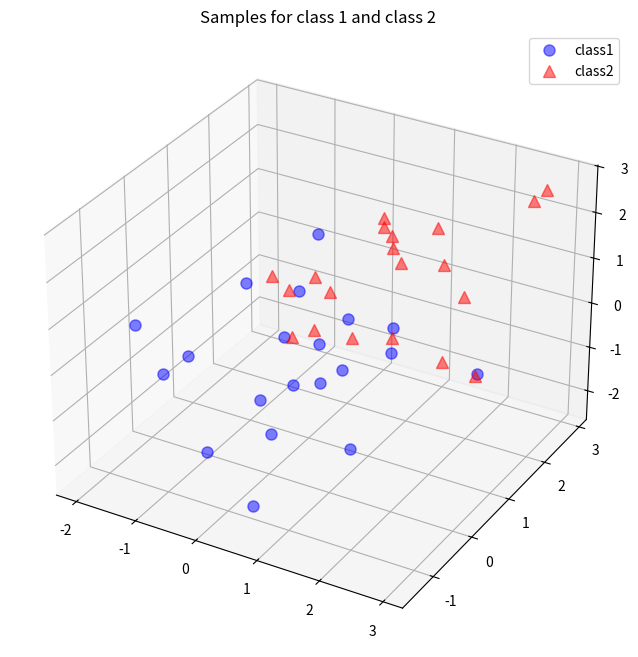

Source code (Python):
# [redacted]

import numpy as np 

np.random.seed(0) # random seed for consistency

mu_vec1 = np.array([0,0,0])
cov_mat1 = np.array([[1,0,0],[0,1,0],[0,0,1]])
class1_sample = np.random.multivariate_normal(mu_vec1, cov_mat1, 20).T
assert class1_sample.shape == (3,20), "The matrix has not the dimensions 3x20"

mu_vec2 = np.array([1,1,1])
cov_mat2 = np.array([[1,0,0],[0,1,0],[0,0,1]])
class2_sample = np.random.multivariate_normal(mu_vec2, cov_mat2, 20).T
assert class2_sample.shape == (3,20), "The matrix has not the dimensions 3x20"

from matplotlib import pyplot as plt
from mpl_toolkits.mplot3d import Axes3D
from mpl_toolkits.mplot3d import proj3d

fig = plt.figure(figsize=(8,8))
ax = fig.add_subplot(111, projection='3d')
plt.rcParams['legend.fontsize'] = 10   
ax.plot(class1_sample[0,:], class1_sample[1,:], class1_sample[2,:], 'o', markersize=8, color='blue', alpha=0.5, label='class1')
ax.plot(class2_sample[0,:], class2_sample[1,:], class2_sample[2,:], '^', markersize=8, alpha=0.5, color='red', label='class2')

plt.title('Samples for class 1 and class 2')
ax.legend(loc='upper right')

# plt.show()

all_samples = np.concatenate((class1_sample, class2_sample), axis=1)
assert all_samples.shape == (3,40), "The matrix has not the dimensions 3x40"

mean_x = np.mean(all_samples[0,:])
mean_y = np.mean(all_samples[1,:])
mean_z = np.mean(all_samples[2,:])

mean_vector = np.array([[mean_x],[mean_y],[mean_z]])

# print('Mean Vector:\n', mean_vector)

scatter_matrix = np.zeros((3,3))
for i in range(all_samples.shape[1]):
    scatter_matrix += (all_samples[:,i].reshape(3,1) - mean_vector).dot((all_samples[:,i].reshape(3,1) - mean_vector).T)
# print('Scatter Matrix:\n', scatter_matrix)

cov_mat = np.cov([all_samples[0,:],all_samples[1,:],all_samples[2,:]])
# print('Covariance Matrix:\n', cov_mat)

# eigenvectors and eigenvalues for the from the scatter matrix
eig_val_sc, eig_vec_sc = np.linalg.eig(scatter_matrix)

# eigenvectors and eigenvalues for the from the covariance matrix
eig_val_cov, eig_vec_cov = np.linalg.eig(cov_mat)
# print (eig_vec_cov)
# print (eig_val_cov)

# for i in range(len(eig_val_sc)):
#     eigvec_sc = eig_vec_sc[:,i].reshape(1,3).T
#     eigvec_cov = eig_vec_cov[:,i].reshape(1,3).T
#     assert eigvec_sc.all() == eigvec_cov.all(), 'Eigenvectors are not identical'

#     print('Eigenvector {}: \n{}'.format(i+1, eigvec_sc))
#     print('Eigenvalue {} from scatter matrix: {}'.format(i+1, eig_val_sc[i]))
#     print('Eigenvalue {} from covariance matrix: {}'.format(i+1, eig_val_cov[i]))
#     print('Scaling factor: ', eig_val_sc[i]/eig_val_cov[i])
#     print(40 * '-')





from matplotlib import pyplot as plt
from mpl_toolkits.mplot3d import Axes3D
from mpl_toolkits.mplot3d import proj3d
from matplotlib.patches import FancyArrowPatch


class Arrow3D(FancyArrowPatch):
    def __init__(self, xs, ys, zs, *args, **kwargs):
        FancyArrowPatch.__init__(self, (0,0), (0,0), *args, **kwargs)
        self._verts3d = xs, ys, zs

    def draw(self, renderer):
        xs3d, ys3d, zs3d = self._verts3d
        xs, ys, zs = proj3d.proj_transform(xs3d, ys3d, zs3d, renderer.M)
        self.set_positions((xs[0],ys[0]),(xs[1],ys[1]))
        FancyArrowPatch.draw(self, renderer)

fig = plt.figure(figsize=(7,7))
ax = fig.add_subplot(111, projection='3d')

# print (all_samples.shape)

ax.plot(all_samples[0,:], all_samples[1,:], all_samples[2,:], 'o', markersize=8, color='green', alpha=0.2)
ax.plot([mean_x], [mean_y], [mean_z], 'o', markersize=10, color='red', alpha=0.5)

# print ((eig_vec_sc.T).shape)

for v in eig_vec_sc.T:
    a = Arrow3D([mean_x, v[0]], [mean_y, v[1]], [mean_z, v[2]], mutation_scale=20, lw=3, arrowstyle="-|>", color="r")
    ax.add_artist(a)
    # print ('here')
ax.set_xlabel('x_values')
ax.set_ylabel('y_values')
ax.set_zlabel('z_values')

plt.title('Eigenvectors')

# plt.show()


# Make a list of (eigenvalue, eigenvector) tuples
eig_pairs = [(np.abs(eig_val_sc[i]), eig_vec_sc[:,i]) for i in range(len(eig_val_sc))]

# Sort the (eigenvalue, eigenvector) tuples from high to low
eig_pairs.sort(key=lambda x: x[0], reverse=True)

# Visually confirm that the list is correctly sorted by decreasing eigenvalues
# for i in eig_pairs:
#     print(i[0])

matrix_w = np.hstack((eig_pairs[0][1].reshape(3,1), eig_pairs[1][1].reshape(3,1)))
# print('Matrix W:\n', matrix_w)

import matplotlib.pyplot as plt 

transformed = matrix_w.T.dot(all_samples)
assert transformed.shape == (2,40), "The matrix is not 2x40 dimensional."

plt.plot(transformed[0,0:20], transformed[1,0:20], 'o', markersize=7, color='blue', alpha=0.5, label='class1')
plt.plot(transformed[0,20:40], transformed[1,20:40], '^', markersize=7, color='red', alpha=0.5, label='class2')
plt.xlim([-4,4])
plt.ylim([-4,4])
plt.xlabel('x_values')
plt.ylabel('y_values')
plt.legend()
plt.title('Transformed samples with class labels')

plt.show()